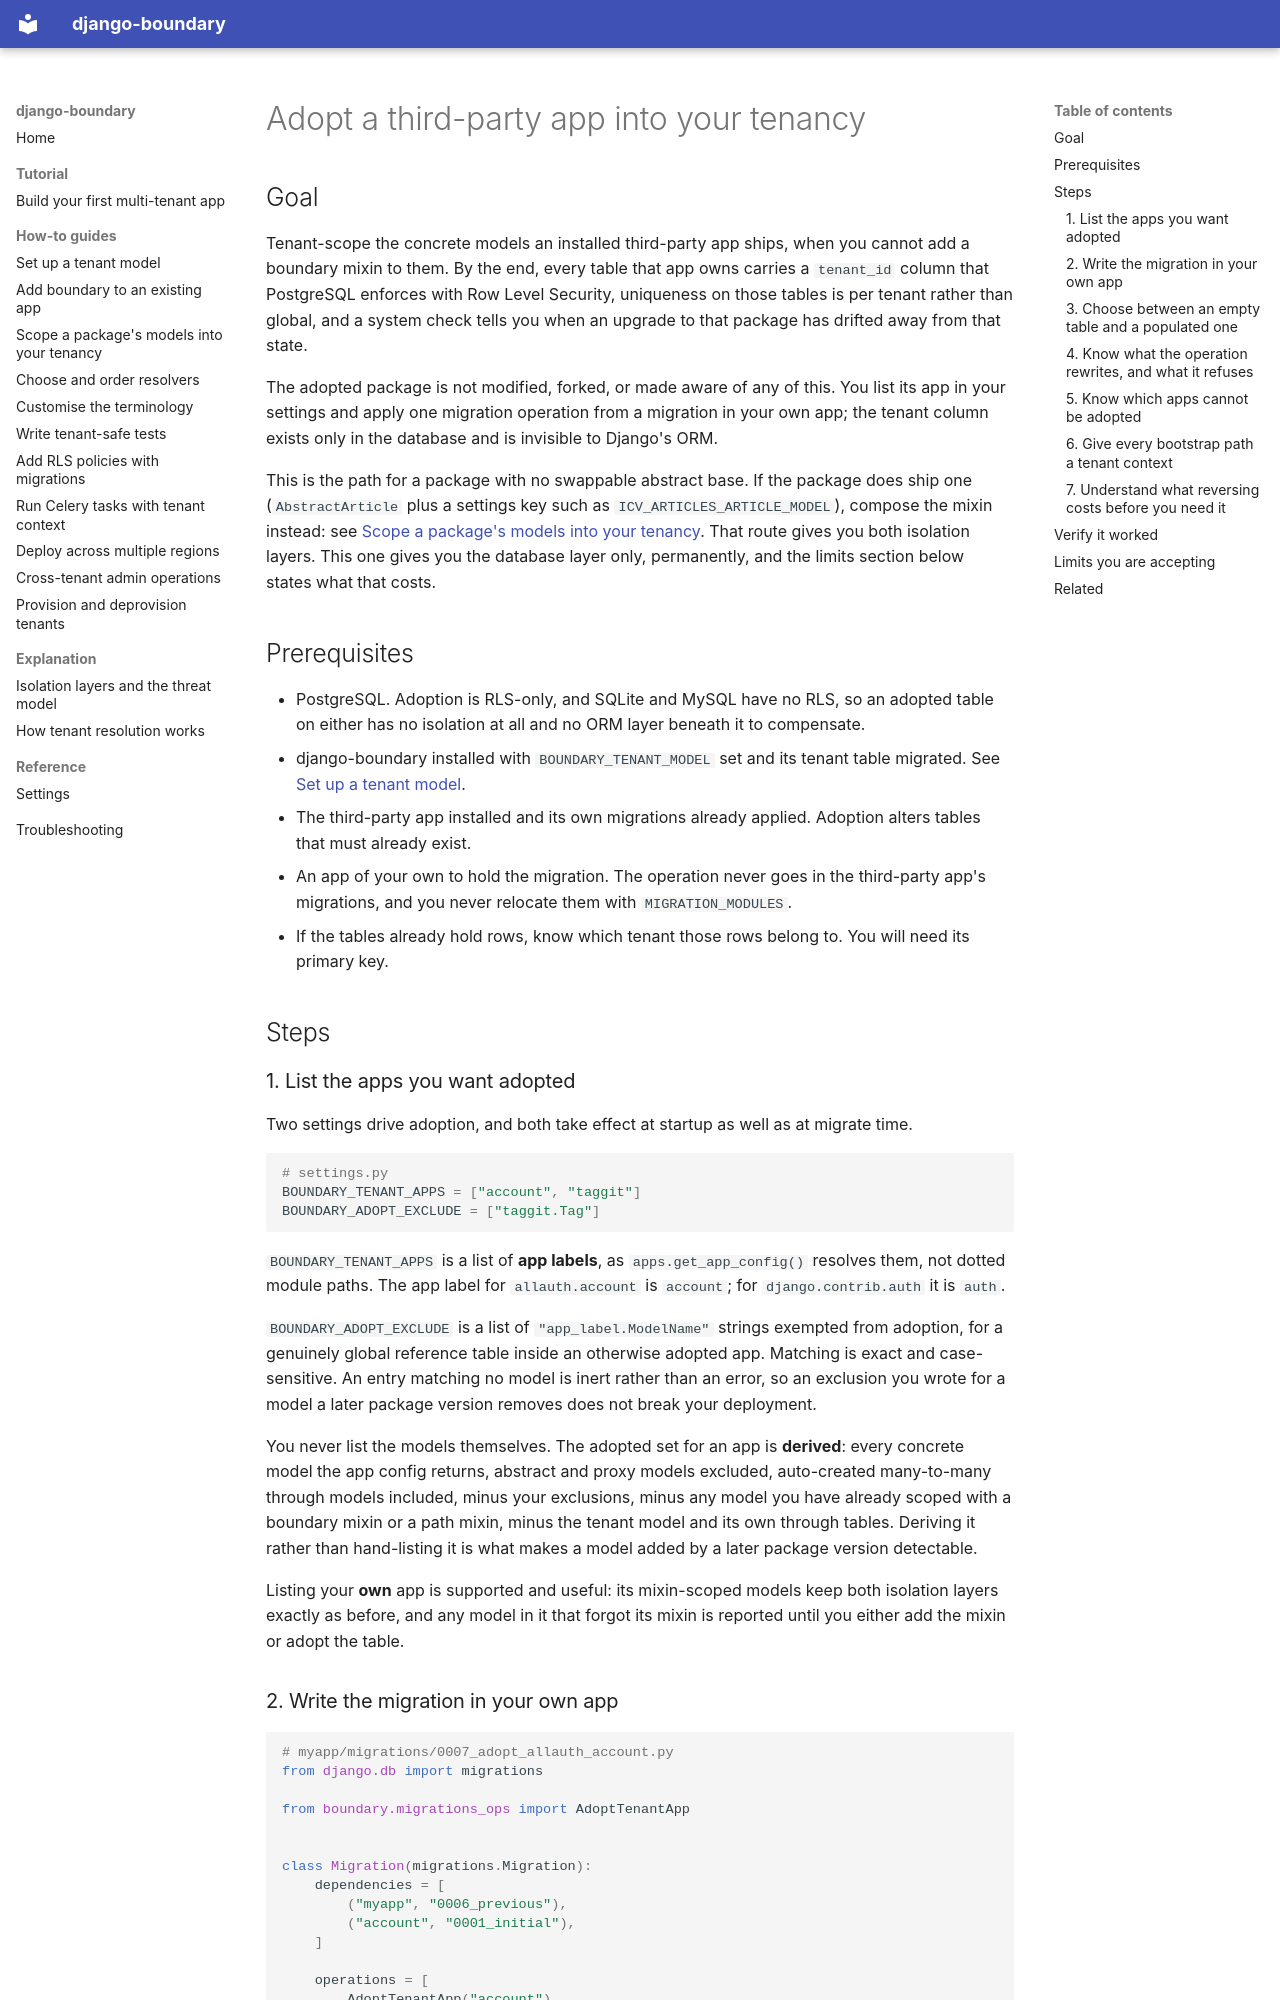

repository: icvoss/django-boundary · page: how-to/adopt-a-third-party-app/index.html · generator: mkdocs

# Adopt a third-party app into your tenancy

## Goal

Tenant-scope the concrete models an installed third-party app ships, when you
cannot add a boundary mixin to them. By the end, every table that app owns
carries a `tenant_id` column that PostgreSQL enforces with Row Level Security,
uniqueness on those tables is per tenant rather than global, and a system check
tells you when an upgrade to that package has drifted away from that state.

The adopted package is not modified, forked, or made aware of any of this. You
list its app in your settings and apply one migration operation from a migration
in your own app; the tenant column exists only in the database and is invisible
to Django's ORM.

This is the path for a package with no swappable abstract base. If the package
does ship one (`AbstractArticle` plus a settings key such as
`ICV_ARTICLES_ARTICLE_MODEL`), compose the mixin instead: see
[Scope a package's models into your tenancy](scope-a-packages-models.md). That
route gives you both isolation layers. This one gives you the database layer
only, permanently, and the limits section below states what that costs.

## Prerequisites

- PostgreSQL. Adoption is RLS-only, and SQLite and MySQL have no RLS, so an
  adopted table on either has no isolation at all and no ORM layer beneath it
  to compensate.
- django-boundary installed with `BOUNDARY_TENANT_MODEL` set and its tenant
  table migrated. See [Set up a tenant model](set-up-a-tenant-model.md).
- The third-party app installed and its own migrations already applied. Adoption
  alters tables that must already exist.
- An app of your own to hold the migration. The operation never goes in the
  third-party app's migrations, and you never relocate them with
  `MIGRATION_MODULES`.
- If the tables already hold rows, know which tenant those rows belong to. You
  will need its primary key.

## Steps

### 1. List the apps you want adopted

Two settings drive adoption, and both take effect at startup as well as at
migrate time.

```python
# settings.py
BOUNDARY_TENANT_APPS = ["account", "taggit"]
BOUNDARY_ADOPT_EXCLUDE = ["taggit.Tag"]
```

`BOUNDARY_TENANT_APPS` is a list of **app labels**, as
`apps.get_app_config()` resolves them, not dotted module paths. The app label
for `allauth.account` is `account`; for `django.contrib.auth` it is `auth`.

`BOUNDARY_ADOPT_EXCLUDE` is a list of `"app_label.ModelName"` strings exempted
from adoption, for a genuinely global reference table inside an otherwise
adopted app. Matching is exact and case-sensitive. An entry matching no model is
inert rather than an error, so an exclusion you wrote for a model a later
package version removes does not break your deployment.

You never list the models themselves. The adopted set for an app is **derived**:
every concrete model the app config returns, abstract and proxy models excluded,
auto-created many-to-many through models included, minus your exclusions, minus
any model you have already scoped with a boundary mixin or a path mixin, minus
the tenant model and its own through tables. Deriving it rather than hand-listing
it is what makes a model added by a later package version detectable.

Listing your **own** app is supported and useful: its mixin-scoped models keep
both isolation layers exactly as before, and any model in it that forgot its
mixin is reported until you either add the mixin or adopt the table.
